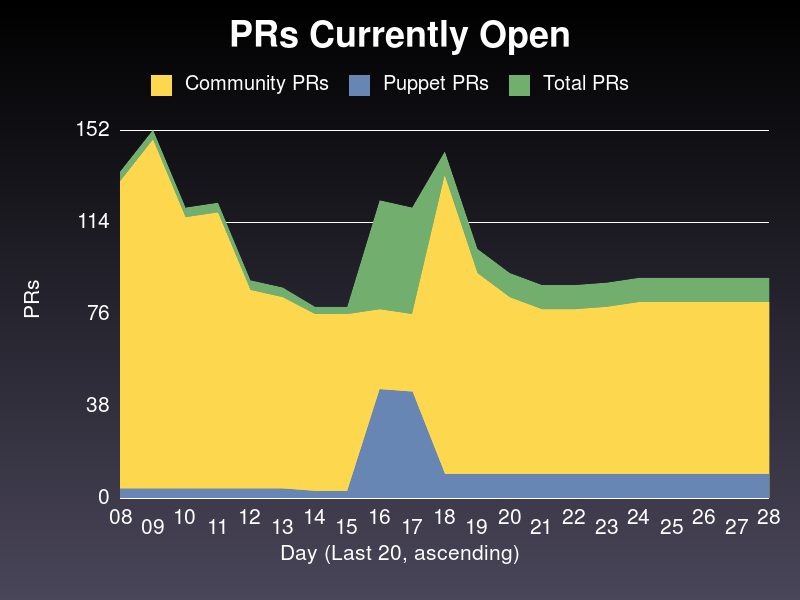

Source data for this figure (header and first rows):
date, community, puppet, total
2019-12-08, 131, 4, 135
2019-12-09, 148, 4, 152
2019-12-10, 116, 4, 120
2019-12-11, 118, 4, 122
2019-12-12, 86, 4, 90
2019-12-13, 83, 4, 87
2019-12-14, 76, 3, 79
2019-12-15, 76, 3, 79
2019-12-16, 78, 45, 123
2019-12-17, 76, 44, 120
2019-12-18, 133, 10, 143
2019-12-19, 93, 10, 103
2019-12-20, 83, 10, 93
2019-12-21, 78, 10, 88
2019-12-22, 78, 10, 88
2019-12-23, 79, 10, 89
2019-12-24, 81, 10, 91
2019-12-25, 81, 10, 91
2019-12-26, 81, 10, 91
2019-12-27, 81, 10, 91
2019-12-28, 81, 10, 91
